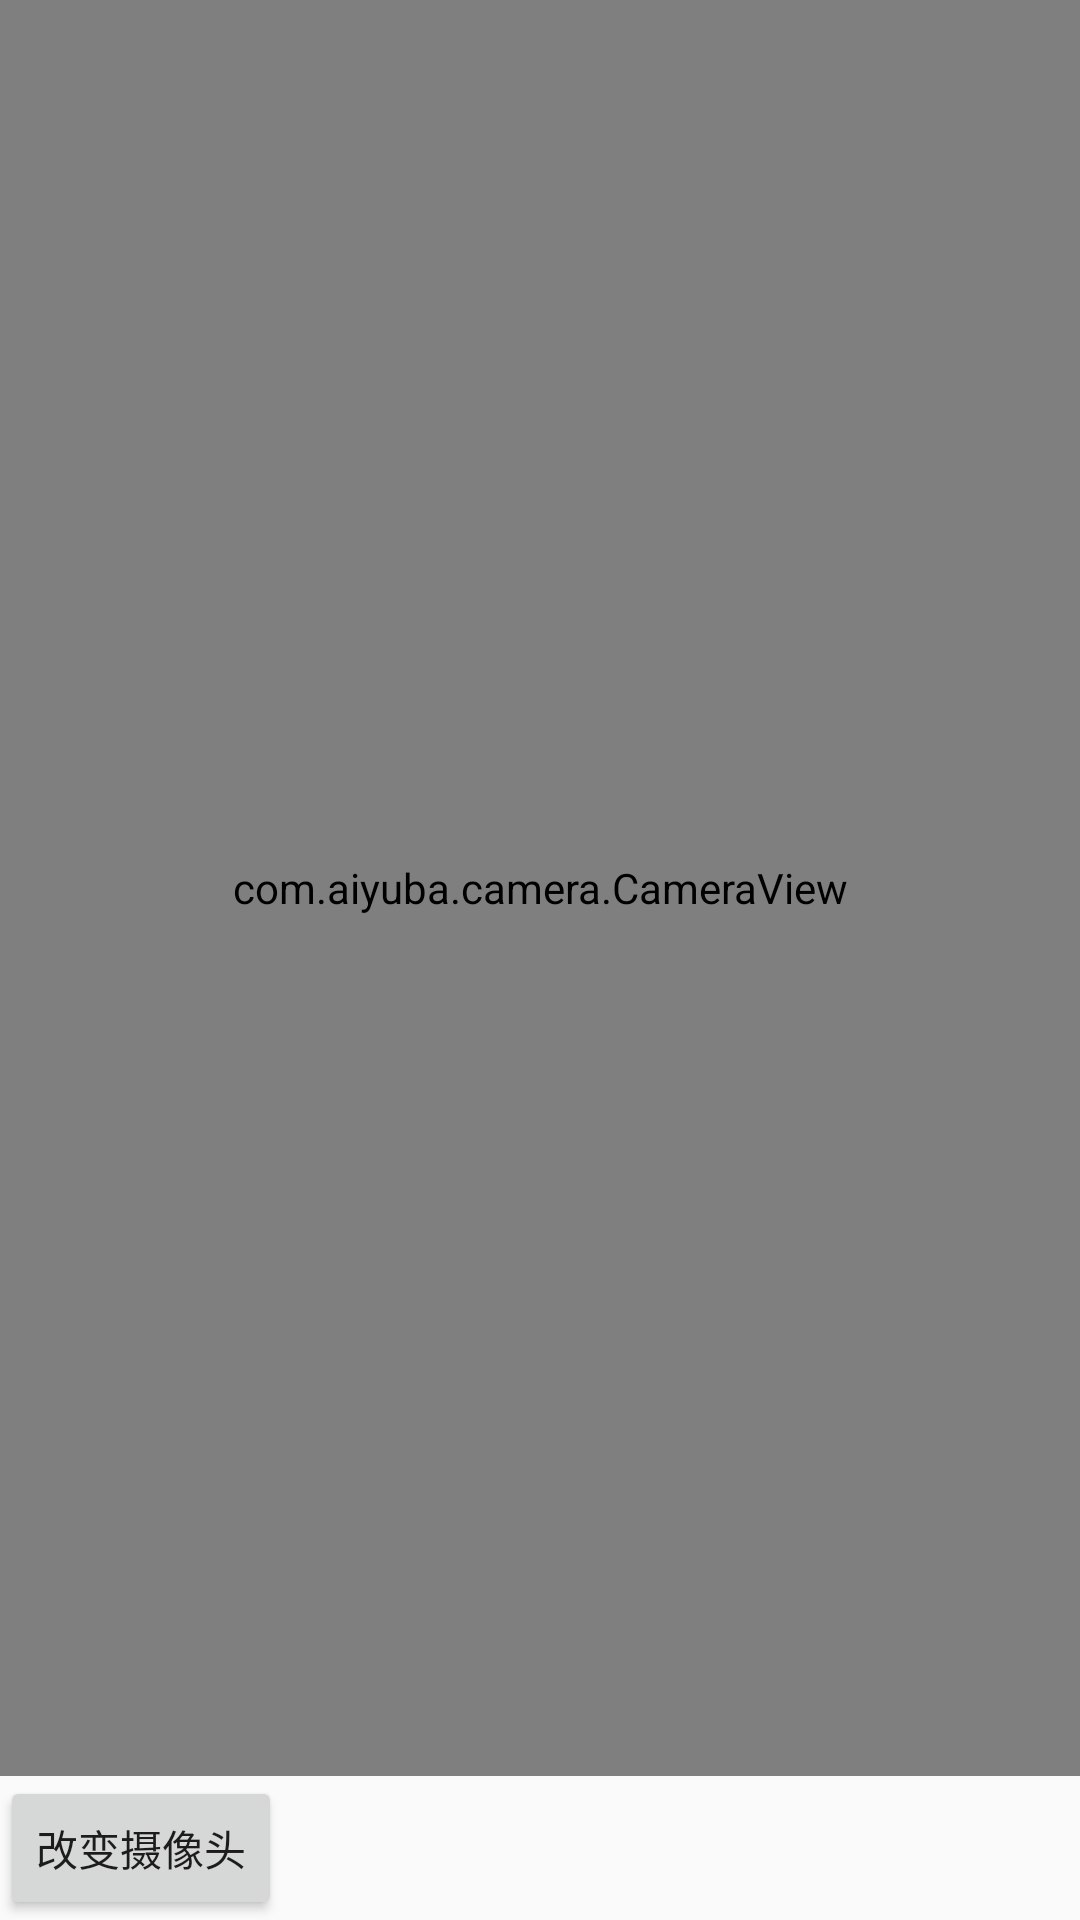

This screen was rendered from an Android layout file. Write that file and the resources it references.
<!-- AndroidManifest.xml: application theme AppTheme -->
<!-- res/layout/activity_camera.xml -->
<?xml version="1.0" encoding="utf-8"?>
<LinearLayout xmlns:android="http://schemas.android.com/apk/res/android"
    xmlns:app="http://schemas.android.com/apk/res-auto"
    xmlns:tools="http://schemas.android.com/tools"
    android:layout_width="match_parent"
    android:layout_height="match_parent"
    tools:context="com.aiyuba.camera.CameraActivity"
    android:orientation="vertical">

    <com.aiyuba.camera.CameraView
        android:id="@+id/surfaceView"
        android:layout_width="match_parent"
        android:layout_height="0dp"
        android:layout_weight="1"/>
    <Button
        android:id="@+id/btn_change"
        android:layout_width="wrap_content"
        android:layout_height="wrap_content"
        android:text="改变摄像头" />


</LinearLayout>
<!-- resources referenced by this layout -->
<resources>
  <style name="AppTheme" parent="Theme.AppCompat.Light.DarkActionBar">
          
          <item name="colorPrimary">@color/colorPrimary</item>
          <item name="colorPrimaryDark">@color/colorPrimaryDark</item>
          <item name="colorAccent">@color/colorAccent</item>
      </style>
  <!-- not gathered from this repository: default colours our renderer supplied (Android Studio template values) -->
  <color name="colorPrimary">#FF6200EE</color>
  <color name="colorPrimaryDark">#FF3700B3</color>
  <color name="colorAccent">#FF03DAC5</color>
</resources>
